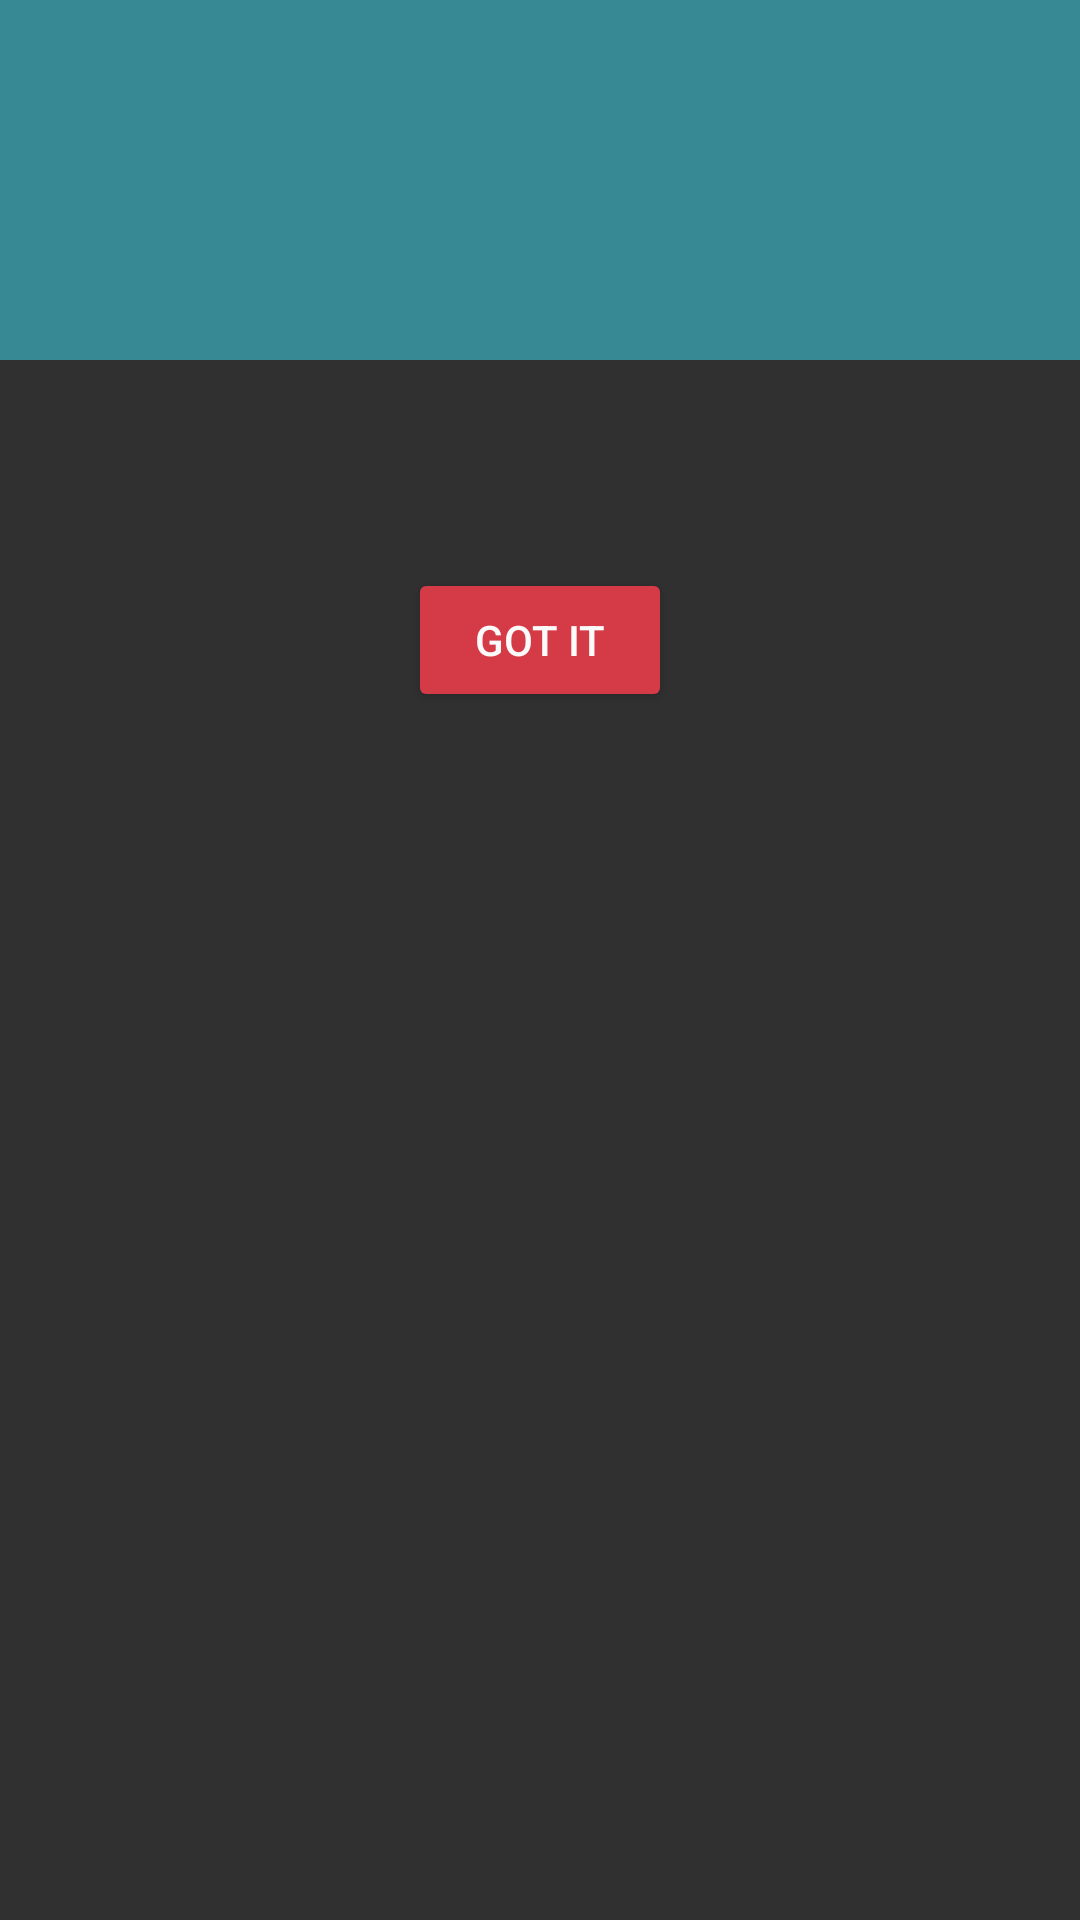

Reconstruct the res/layout file that produces this screen, plus the resources it refers to.
<!-- AndroidManifest.xml: application theme Theme.Design.NoActionBar -->
<!-- res/layout/dialog_error.xml -->
<?xml version="1.0" encoding="utf-8"?>
<androidx.constraintlayout.widget.ConstraintLayout
    xmlns:android="http://schemas.android.com/apk/res/android"
    xmlns:app="http://schemas.android.com/apk/res-auto"
    xmlns:tools="http://schemas.android.com/tools"
    android:layout_width="match_parent"
    android:layout_height="match_parent"
    >

    <ImageView
        android:id="@+id/imgErrorDialog"
        android:layout_width="match_parent"
        android:layout_height="120dp"
        app:layout_constraintEnd_toEndOf="parent"
        app:layout_constraintStart_toStartOf="parent"
        app:layout_constraintTop_toTopOf="parent"
        android:padding="@dimen/padding_medium"
        android:gravity="center"
        android:scaleType="fitCenter"
        android:src="@drawable/dialog_error"
        android:background="@color/dragon"
        android:contentDescription="@string/error" />

    <TextView
        android:id="@+id/tvErrorDialog"
        android:layout_width="wrap_content"
        android:layout_height="wrap_content"
        app:layout_constraintEnd_toEndOf="parent"
        app:layout_constraintStart_toStartOf="parent"
        app:layout_constraintTop_toBottomOf="@id/imgErrorDialog"
        android:layout_margin="@dimen/padding_medium"
        android:gravity="center_horizontal"
        android:textColor="@color/black"
        android:textSize="@dimen/medium_font"
        tools:text="Message"
        />

    <Button
        android:id="@+id/btnErrorDialog"
        android:layout_width="wrap_content"
        android:layout_height="wrap_content"
        app:layout_constraintEnd_toEndOf="parent"
        app:layout_constraintStart_toStartOf="parent"
        app:layout_constraintTop_toBottomOf="@id/tvErrorDialog"
        android:layout_margin="@dimen/padding_medium"
        android:backgroundTint="@color/colorPrimary"
        android:text="@string/got_it"
        android:textColor="@color/white"
         />

</androidx.constraintlayout.widget.ConstraintLayout>
<!-- resources referenced by this layout -->
<resources>
  <color name="black">#040706</color>
  <color name="colorPrimary">#D53A47</color>
  <color name="dragon">#378A94</color>
  <color name="white">#fafafa</color>
  <dimen name="medium_font">22sp</dimen>
  <dimen name="padding_medium">20dp</dimen>
  <string name="error">Error sign</string>
  <string name="got_it">Got it</string>
</resources>
